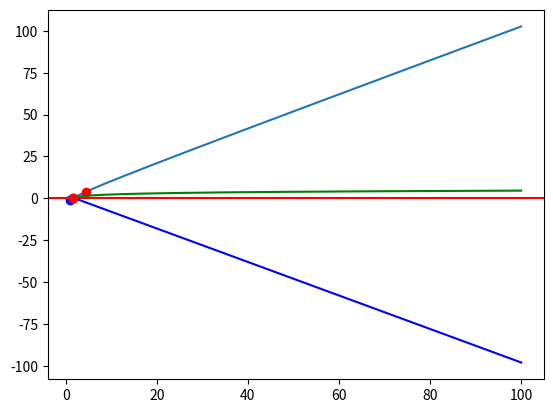

Reproduce this figure in Python.
"""
- Nominativo: Rosario Scalia
- Matricola: 1000008648
"""

from math import sin,cos,pi,exp,log
import numpy as np
from matplotlib import pyplot as plt


def newton (f,f_1 , x_0, max_iter, tol):

    x = x_0
    dx = 1.0
    i = 0

    while( abs(dx) > tol and i < max_iter ):
        dx = - f(x)/f_1(x)
        x = x + dx
        i+=1

    if (abs(dx) < tol):
        print ("-> Lo Zero trovato rispetta la Tolleranza prefissata")

    return x, f(x), i



MAX_ITER    = 100
TOL         = 10e-6
X           = np.linspace(1.0,100.0,1000)

f           = lambda x:log(x)
g           = lambda x:-x+2
aux_f       = lambda x:f(x) - g(x)
aux_f1      = lambda x: 1/x + 1


f_x         = list( map( lambda x:f(x)      , X ) )
g_x         = list( map( lambda x:g(x)      , X ) )
aux_f_x     = list( map( lambda x:aux_f(x)  , X ) )



#Scelta Intervallo Newton
a = 1.00
b = 4.37
x_0 = a

plt.plot(X,aux_f_x)
plt.plot([a],[aux_f(a)],"ob")
plt.plot([b],[aux_f(b)],"or")
plt.axhline(y=0,color="r")
plt.show()


#Verifica Intervallo con THM degli Zeri+
# Se f(a)*f(b) < 0 ---> C'è uno zero in [a,b]
if (aux_f(a)*aux_f(b)<0):
    print ("[!] L'intervallo selezionato contiene uno Zero !")
else:
    print ("[!] L'intervallo Selezionato NON contiene uno Zero :(")
    exit(-1)


x,fx,i = newton(aux_f, aux_f1, x_0, MAX_ITER, TOL)
print ("[!] Ascissa Soluzione: {} - Ordinata Soluzione: {} - N Iterazioni: {}".format(x,fx,i))
print (aux_f(x))

plt.plot(X,f_x,"g")
plt.plot(X,g_x,"b")
plt.plot([x],[f(x)],"or")
plt.plot([x],[g(x)] ,"or")
plt.show()